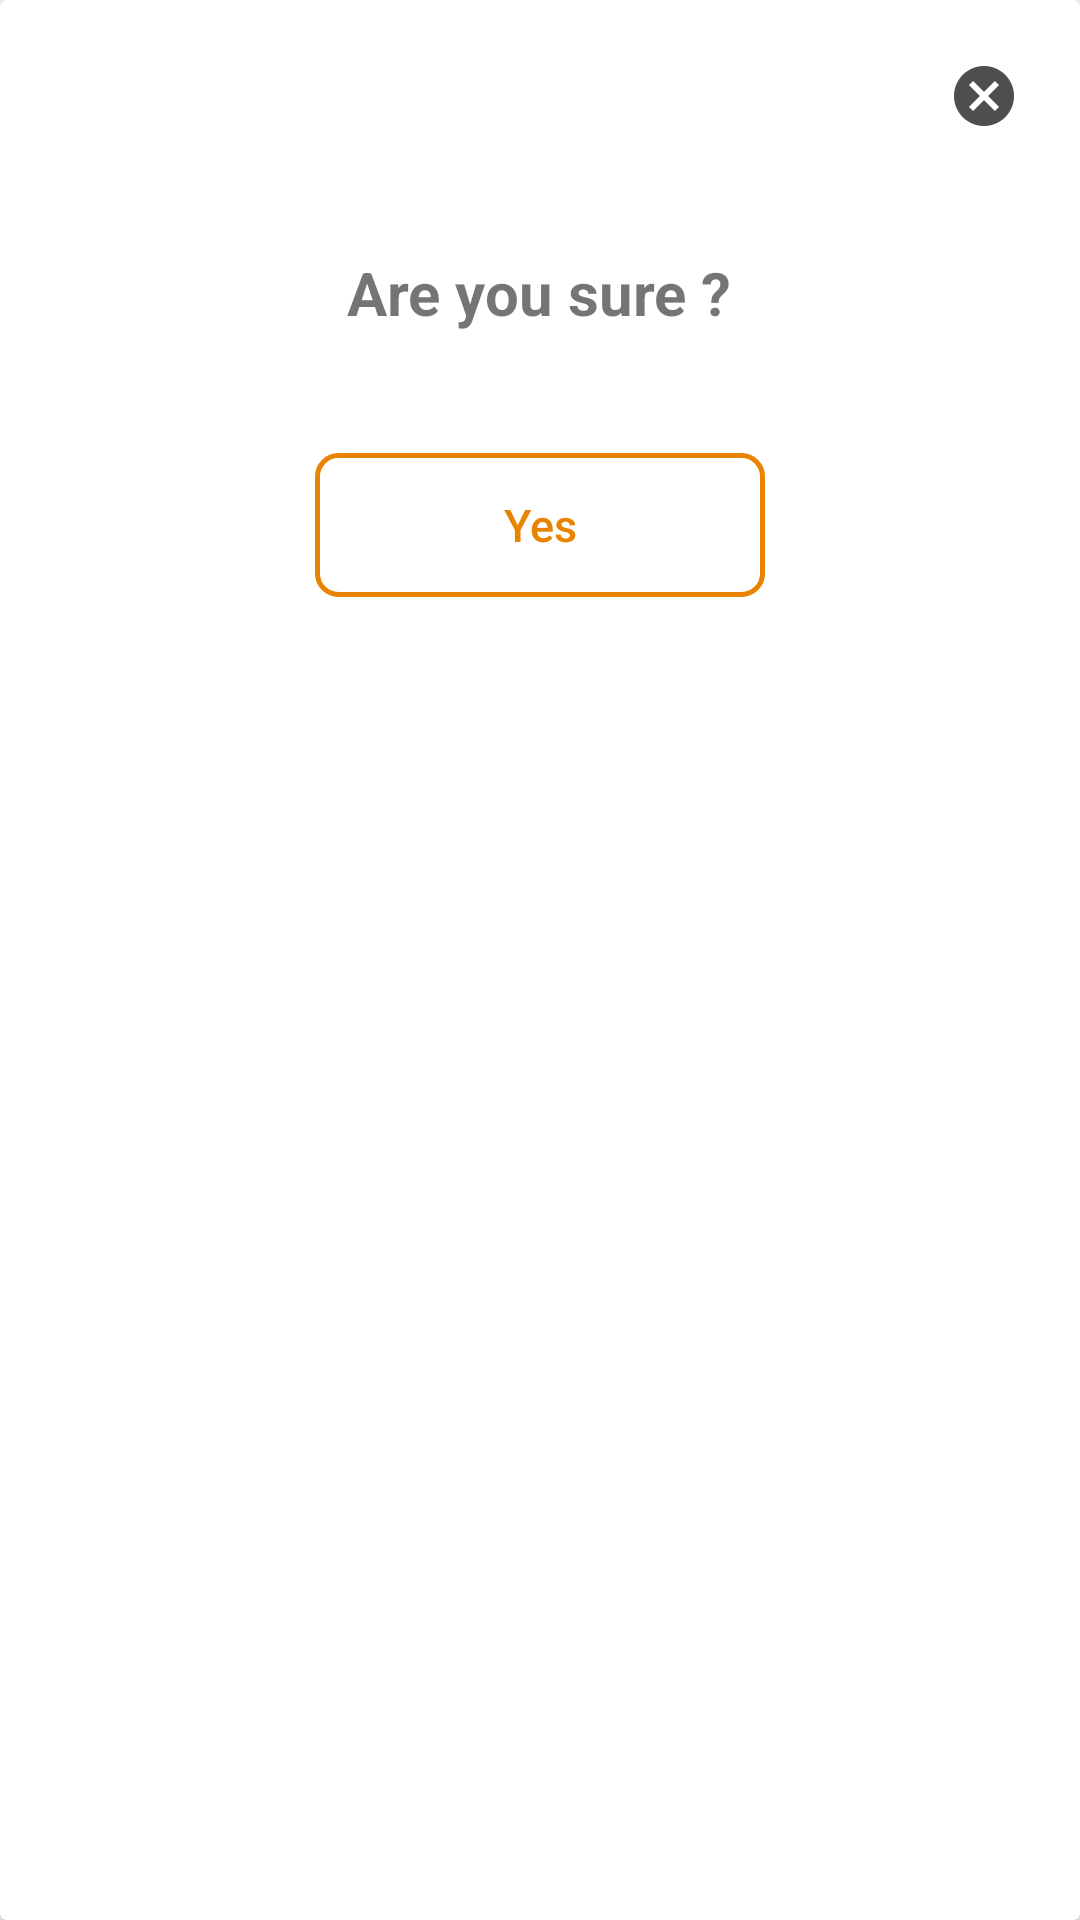

Produce the Android XML layout that renders to this screen, including the resource entries it uses.
<!-- AndroidManifest.xml: application theme AppTheme -->
<!-- res/layout/dialog_confirm.xml -->
<?xml version="1.0" encoding="utf-8"?>
<androidx.cardview.widget.CardView
    xmlns:android="http://schemas.android.com/apk/res/android"
    android:layout_width="match_parent"
    android:layout_height="wrap_content">

    <LinearLayout
        android:layout_width="match_parent"
        android:layout_height="wrap_content"
        android:orientation="vertical">

        <androidx.appcompat.widget.AppCompatImageView
            android:layout_width="wrap_content"
            android:layout_height="wrap_content"
            android:id="@+id/cancel_action"
            android:layout_margin="20dp"
            android:layout_gravity="end"
            android:src="@drawable/ic_cancel"/>

        <com.google.android.material.textview.MaterialTextView
            android:layout_width="wrap_content"
            android:layout_height="wrap_content"
            android:textStyle="bold"
            android:textSize="20sp"
            android:layout_margin="20dp"
            android:text="@string/confirm"
            android:layout_gravity="center"/>

        <Button
            android:layout_width="150dp"
            android:layout_height="wrap_content"
            android:id="@+id/confirm_button"
            android:text="@string/yes"
            android:textAllCaps="false"
            android:textColor="#E98402"
            android:layout_gravity="center"
            android:layout_margin="20dp"
            android:background="@drawable/confirm_button"
            android:textSize="15sp"/>

    </LinearLayout>

</androidx.cardview.widget.CardView>
<!-- resources referenced by this layout -->
<resources>
  <!-- drawable confirm_button (drawable) -->
  <?xml version="1.0" encoding="utf-8"?>
  <shape xmlns:android="http://schemas.android.com/apk/res/android"
      android:shape="rectangle">
      <corners android:radius="7dp" />
      <stroke android:width="5px" android:color="#E98402" />
  </shape>
  <!-- drawable ic_cancel (drawable) -->
  <vector android:height="24dp" android:tint="#4E4F51"
      android:viewportHeight="24" android:viewportWidth="24"
      android:width="24dp" xmlns:android="http://schemas.android.com/apk/res/android">
      <path android:fillColor="@android:color/white" android:pathData="M12,2C6.47,2 2,6.47 2,12s4.47,10 10,10 10,-4.47 10,-10S17.53,2 12,2zM17,15.59L15.59,17 12,13.41 8.41,17 7,15.59 10.59,12 7,8.41 8.41,7 12,10.59 15.59,7 17,8.41 13.41,12 17,15.59z"/>
  </vector>
  <string name="confirm">Are you sure ?</string>
  <string name="yes">Yes</string>
  <style name="AppTheme" parent="Theme.AppCompat.Light.NoActionBar">
          <item name="colorPrimaryDark">@color/primaryDarkColor</item>
          <item name="android:windowTranslucentNavigation">true</item>
      </style>
  <color name="primaryDarkColor">#000000</color>
</resources>
